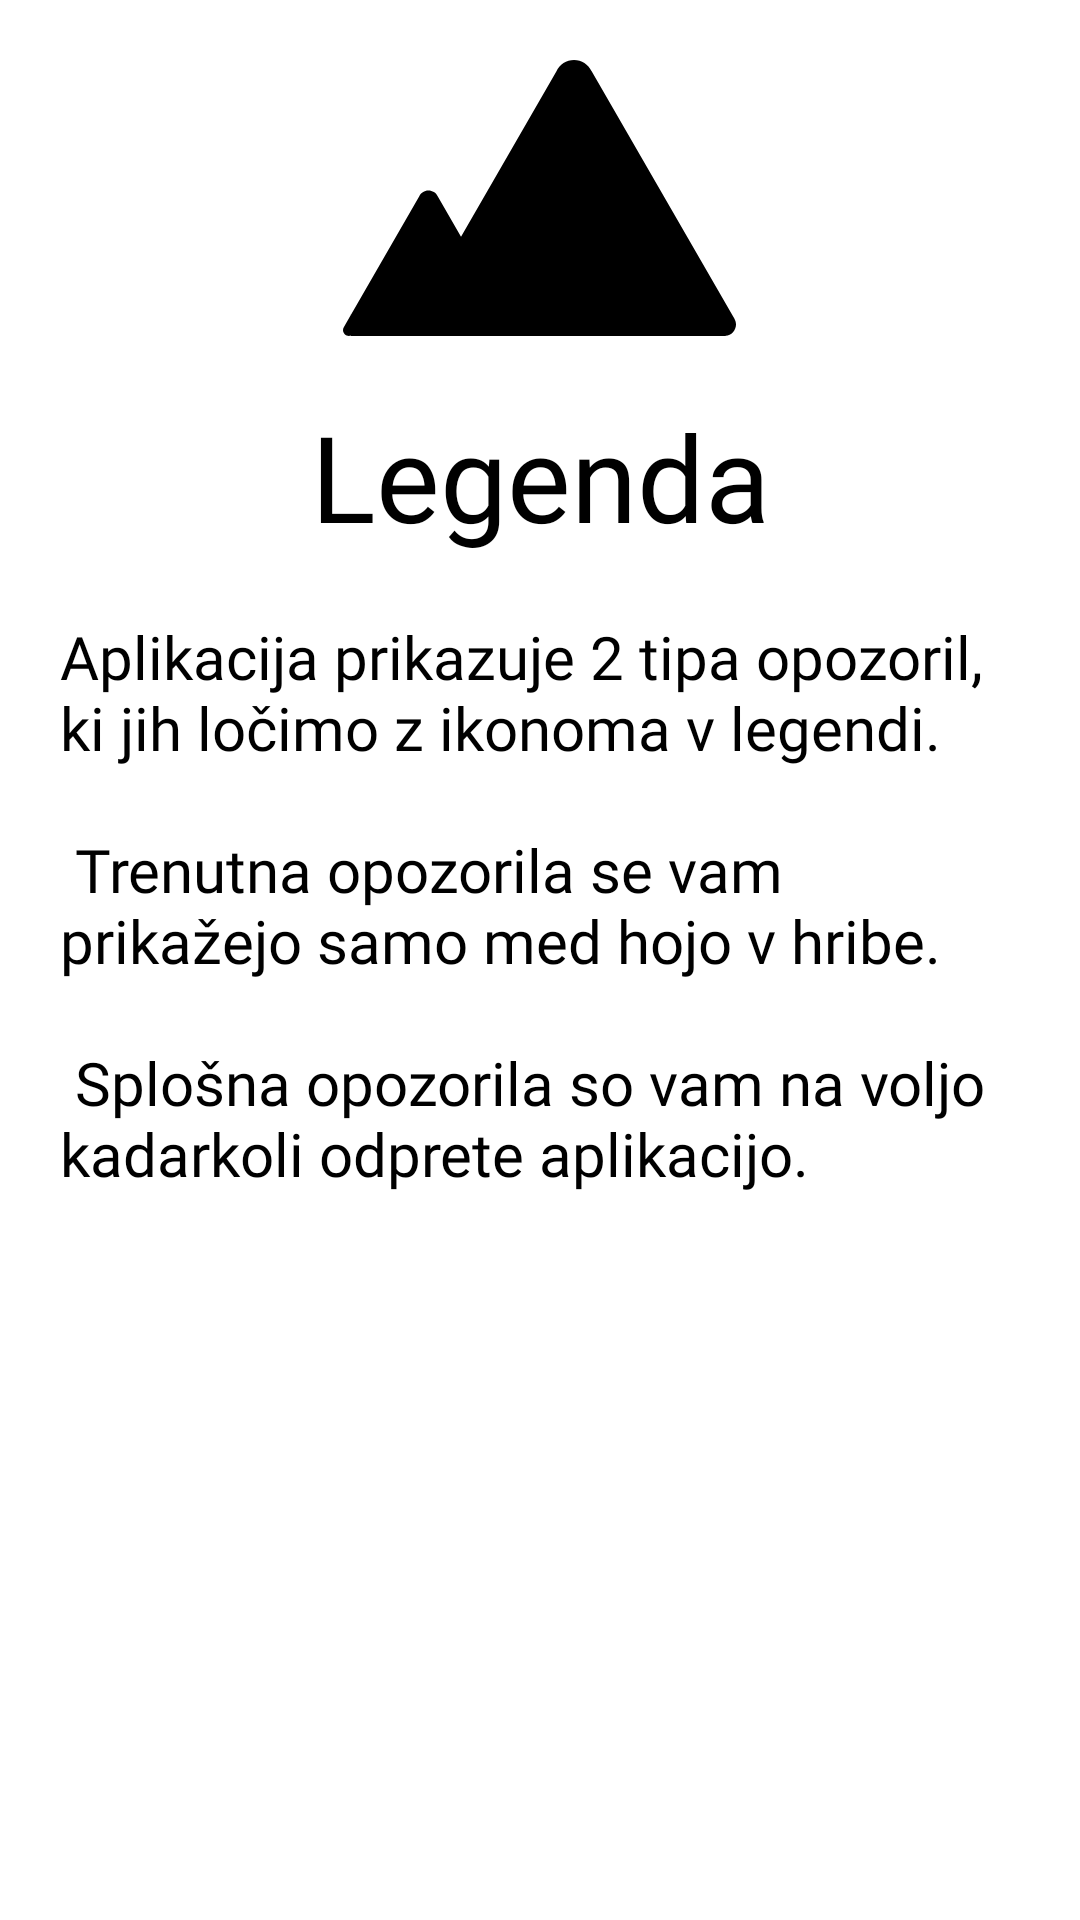

The Android layout XML behind this screen, and the referenced resources:
<!-- AndroidManifest.xml: application theme Theme.SenseContext -->
<!-- res/layout/fragment_onboarding5.xml -->
<?xml version="1.0" encoding="utf-8"?>
<FrameLayout xmlns:android="http://schemas.android.com/apk/res/android"
    xmlns:tools="http://schemas.android.com/tools"
    android:layout_width="match_parent"
    android:layout_height="match_parent"
    tools:context=".fragments.onboarding_fragments.OnboardingFragment5">

    <LinearLayout
        android:layout_width="match_parent"
        android:layout_height="match_parent"
        android:orientation="vertical">
        <ImageView
            android:layout_width="wrap_content"
            android:layout_height="wrap_content"
            android:layout_gravity="center"
            android:layout_margin="20sp"
            android:background="@drawable/ic_gorininora">

        </ImageView>

        <TextView
            android:layout_width="match_parent"
            android:layout_height="wrap_content"
            android:textAlignment="center"
            android:fontFamily="@font/redhattext_bold"
            android:textColor="@color/black"
            android:textSize="40sp"
            android:text="@string/onboarding_screeen_5_header" />

        <TextView
            android:layout_width="match_parent"
            android:layout_height="match_parent"
            android:layout_margin="20sp"
            android:textColor="@color/black"
            android:singleLine="false"
            android:fontFamily="@font/redhattext_semibold"
            android:textSize="20sp"
            android:text="@string/onboarding_screeen_5_text">

        </TextView>

    </LinearLayout>


</FrameLayout>
<!-- resources referenced by this layout -->
<resources>
  <color name="black">#FF000000</color>
  <!-- drawable ic_gorininora (drawable) -->
  <vector xmlns:android="http://schemas.android.com/apk/res/android"
      android:width="131dp"
      android:height="92dp"
      android:viewportWidth="131"
      android:viewportHeight="92">
    <path
        android:pathData="M130.54,86.42L130.58,86.4L82.84,3.65L82.82,3.66C81.77,1.5 79.57,0 77.01,0C75.76,0 74.54,0.36 73.5,1.04C72.45,1.72 71.62,2.69 71.11,3.83L39.34,58.9L31.56,45.42L31.55,45.42C31.28,44.84 30.84,44.36 30.3,44.01C29.76,43.67 29.13,43.49 28.49,43.49C27.11,43.49 25.92,44.32 25.38,45.5L2.71,84.81H2.6V84.99L0.41,88.8C0.14,89.14 0,89.56 0,89.99C0,91.09 0.89,91.98 1.98,91.98C2.2,91.98 2.41,91.94 2.6,91.87V92H127.54V91.93C128.48,91.86 129.36,91.43 130,90.74C130.64,90.05 131,89.14 131,88.19C131,87.57 130.84,86.96 130.54,86.42V86.42Z"
        android:fillColor="#000000"/>
  </vector>
  <string name="onboarding_screeen_5_header">Legenda</string>
  <string name="onboarding_screeen_5_text">Aplikacija prikazuje 2 tipa opozoril, ki jih ločimo z ikonoma v legendi. \n \n
          Trenutna opozorila se vam prikažejo samo med hojo v hribe. \n \n
          Splošna opozorila so vam na voljo kadarkoli odprete aplikacijo. </string>
  <style name="Theme.SenseContext" parent="Theme.MaterialComponents.Light.NoActionBar">
          
          <item name="colorPrimary">@color/purple_500</item>
          <item name="colorPrimaryVariant">@color/purple_700</item>
          <item name="colorOnPrimary">@color/white</item>
          
          <item name="colorSecondary">@color/teal_200</item>
          <item name="colorSecondaryVariant">@color/teal_700</item>
          <item name="colorOnSecondary">@color/black</item>
          
          <item name="android:statusBarColor" tools:targetApi="l">?attr/colorPrimaryVariant</item>
          
      </style>
  <color name="purple_500">#FF6200EE</color>
  <color name="purple_700">#FF3700B3</color>
  <color name="white">#FFFFFF</color>
  <color name="teal_200">#FF03DAC5</color>
  <color name="teal_700">#FF018786</color>
</resources>
